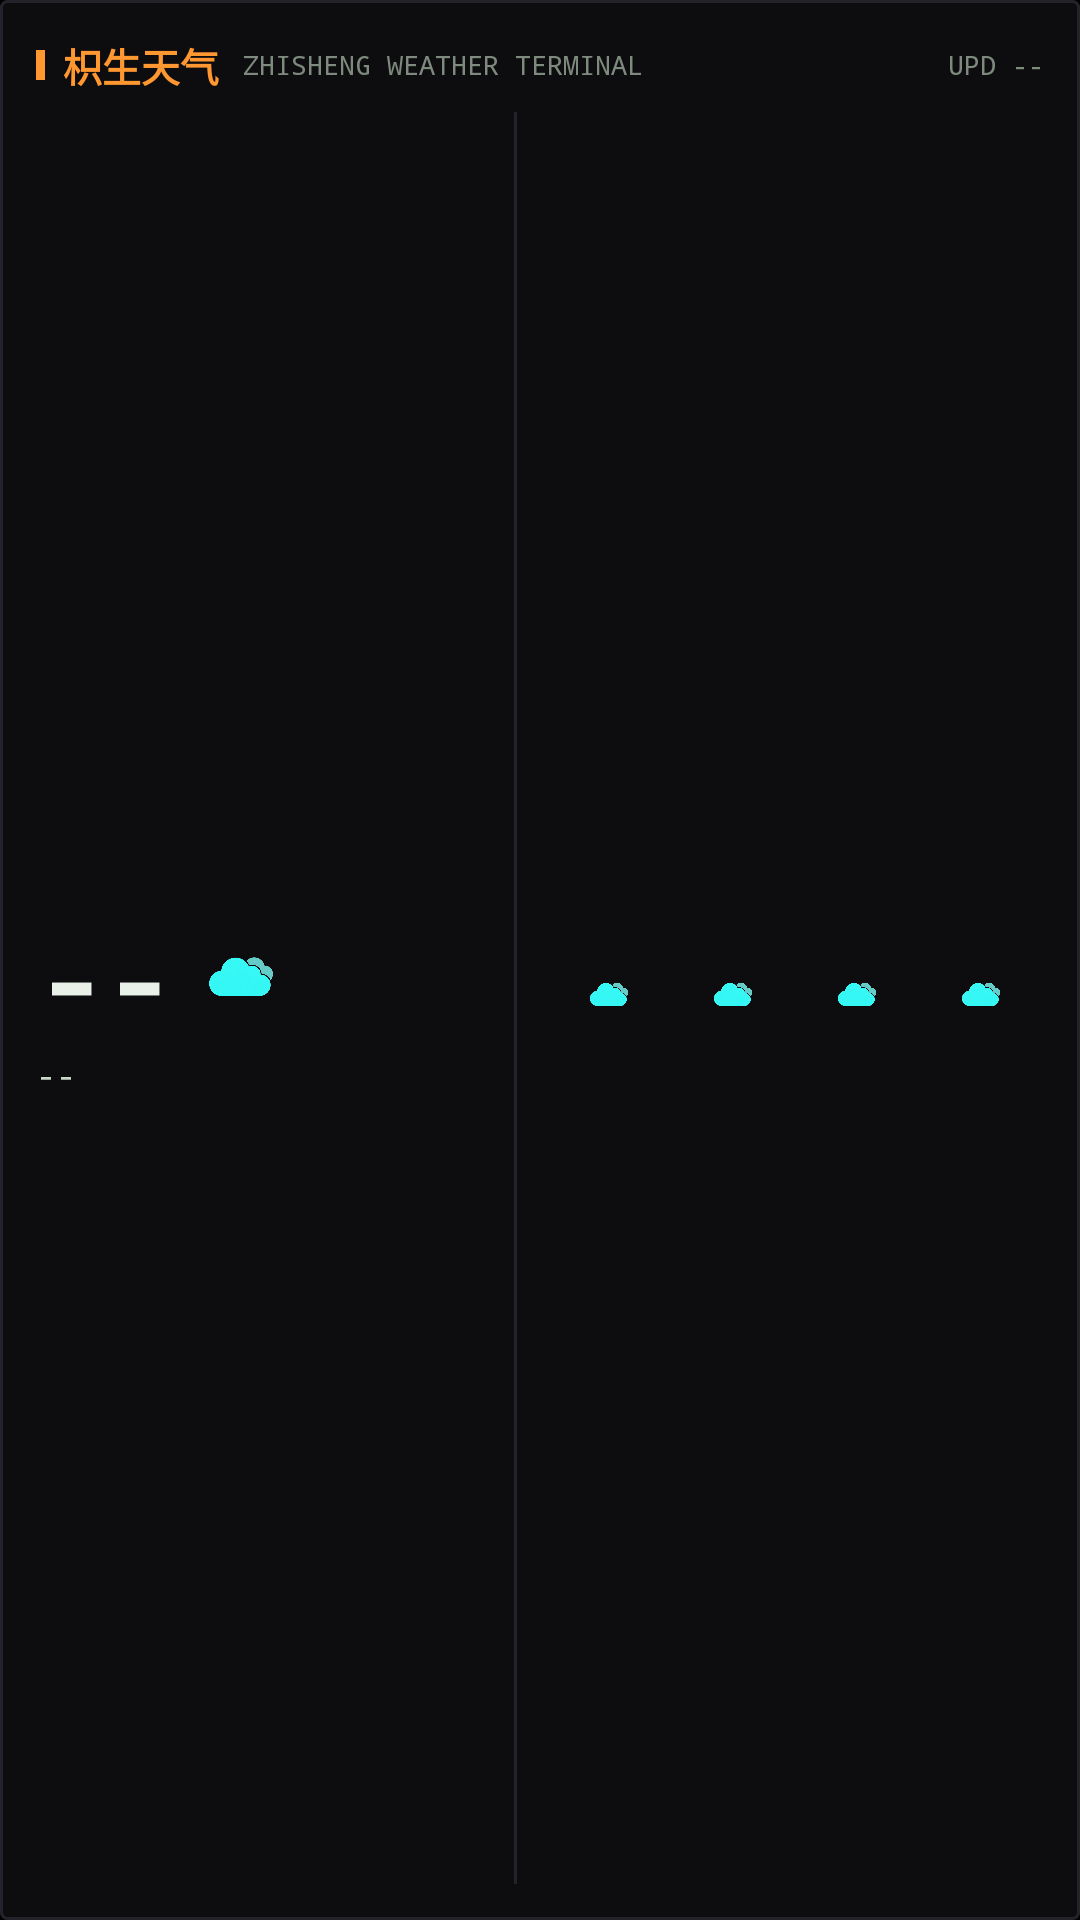

This screen was rendered from an Android layout file. Write that file and the resources it references.
<!-- AndroidManifest.xml: application theme Theme.ZhishengWeather -->
<!-- res/layout/widget_medium.xml -->
<?xml version="1.0" encoding="utf-8"?>
<LinearLayout xmlns:android="http://schemas.android.com/apk/res/android"
    android:id="@+id/widget_root"
    android:layout_width="match_parent"
    android:layout_height="match_parent"
    android:background="@drawable/widget_bg"
    android:orientation="vertical"
    android:padding="12dp">

    <LinearLayout
        android:layout_width="match_parent"
        android:layout_height="wrap_content"
        android:orientation="horizontal"
        android:gravity="center_vertical">

        <View
            android:layout_width="3dp"
            android:layout_height="10dp"
            android:background="@drawable/widget_accent" />

        <TextView
            android:id="@+id/w_city"
            android:layout_width="wrap_content"
            android:layout_height="wrap_content"
            android:layout_marginStart="6dp"
            android:maxLines="1"
            android:ellipsize="end"
            android:fontFamily="monospace"
            android:textColor="#FFFF9830"
            android:textSize="13sp"
            android:textStyle="bold"
            android:text="枳生天气" />

        <TextView
            android:layout_width="0dp"
            android:layout_height="wrap_content"
            android:layout_weight="1"
            android:layout_marginStart="8dp"
            android:fontFamily="monospace"
            android:textColor="#FF7E8A7E"
            android:textSize="9sp"
            android:maxLines="1"
            android:text="ZHISHENG WEATHER TERMINAL" />

        <TextView
            android:id="@+id/w_upd"
            android:layout_width="wrap_content"
            android:layout_height="wrap_content"
            android:fontFamily="monospace"
            android:textColor="#FF7E8A7E"
            android:textSize="9sp"
            android:text="UPD --" />
    </LinearLayout>

    <LinearLayout
        android:layout_width="match_parent"
        android:layout_height="0dp"
        android:layout_weight="1"
        android:layout_marginTop="6dp"
        android:orientation="horizontal">

        
        <LinearLayout
            android:layout_width="0dp"
            android:layout_height="match_parent"
            android:layout_weight="0.95"
            android:orientation="vertical"
            android:gravity="center_vertical">

            <LinearLayout
                android:layout_width="wrap_content"
                android:layout_height="wrap_content"
                android:orientation="horizontal"
                android:gravity="center_vertical">

                <TextView
                    android:id="@+id/w_temp"
                    android:layout_width="wrap_content"
                    android:layout_height="wrap_content"
                    android:fontFamily="monospace"
                    android:textColor="#FFE8F0E8"
                    android:textSize="38sp"
                    android:textStyle="bold"
                    android:maxLines="1"
                    android:text="--" />

                <ImageView
                    android:id="@+id/w_icon"
                    android:layout_width="30dp"
                    android:layout_height="30dp"
                    android:layout_marginStart="8dp"
                    android:contentDescription="@string/widget_icon_desc"
                    android:src="@drawable/weather_cloud" />
            </LinearLayout>

            <TextView
                android:id="@+id/w_range"
                android:layout_width="match_parent"
                android:layout_height="wrap_content"
                android:fontFamily="monospace"
                android:textColor="#FFC8D8C8"
                android:textSize="11sp"
                android:maxLines="1"
                android:ellipsize="end"
                android:text="--" />
        </LinearLayout>

        <View
            android:layout_width="1dp"
            android:layout_height="match_parent"
            android:layout_marginHorizontal="10dp"
            android:background="@drawable/widget_rule" />

        
        <LinearLayout
            android:layout_width="0dp"
            android:layout_height="match_parent"
            android:layout_weight="1.05"
            android:orientation="horizontal"
            android:gravity="center_vertical">

            <include layout="@layout/widget_hour_1" />
            <include layout="@layout/widget_hour_2" />
            <include layout="@layout/widget_hour_3" />
            <include layout="@layout/widget_hour_4" />
        </LinearLayout>
    </LinearLayout>
</LinearLayout>
<!-- res/layout/widget_hour_1.xml (included above) -->
<?xml version="1.0" encoding="utf-8"?>
<LinearLayout xmlns:android="http://schemas.android.com/apk/res/android"
    android:layout_width="0dp"
    android:layout_height="wrap_content"
    android:layout_weight="1"
    android:orientation="vertical"
    android:gravity="center_horizontal">

    <TextView
        android:id="@+id/h1_t"
        android:layout_width="wrap_content"
        android:layout_height="wrap_content"
        android:fontFamily="monospace"
        android:textColor="#FF7E8A7E"
        android:textSize="10sp"
        android:text="" />

    <ImageView
        android:id="@+id/h1_i"
        android:layout_width="18dp"
        android:layout_height="18dp"
        android:layout_marginVertical="3dp"
        android:contentDescription="@string/widget_icon_desc"
        android:src="@drawable/weather_cloud" />

    <TextView
        android:id="@+id/h1_v"
        android:layout_width="wrap_content"
        android:layout_height="wrap_content"
        android:fontFamily="monospace"
        android:textColor="#FFE8F0E8"
        android:textSize="12sp"
        android:text="" />
</LinearLayout>
<!-- res/layout/widget_hour_2.xml (included above) -->
<?xml version="1.0" encoding="utf-8"?>
<LinearLayout xmlns:android="http://schemas.android.com/apk/res/android"
    android:layout_width="0dp"
    android:layout_height="wrap_content"
    android:layout_weight="1"
    android:orientation="vertical"
    android:gravity="center_horizontal">

    <TextView
        android:id="@+id/h2_t"
        android:layout_width="wrap_content"
        android:layout_height="wrap_content"
        android:fontFamily="monospace"
        android:textColor="#FF7E8A7E"
        android:textSize="10sp"
        android:text="" />

    <ImageView
        android:id="@+id/h2_i"
        android:layout_width="18dp"
        android:layout_height="18dp"
        android:layout_marginVertical="3dp"
        android:contentDescription="@string/widget_icon_desc"
        android:src="@drawable/weather_cloud" />

    <TextView
        android:id="@+id/h2_v"
        android:layout_width="wrap_content"
        android:layout_height="wrap_content"
        android:fontFamily="monospace"
        android:textColor="#FFE8F0E8"
        android:textSize="12sp"
        android:text="" />
</LinearLayout>
<!-- res/layout/widget_hour_3.xml (included above) -->
<?xml version="1.0" encoding="utf-8"?>
<LinearLayout xmlns:android="http://schemas.android.com/apk/res/android"
    android:layout_width="0dp"
    android:layout_height="wrap_content"
    android:layout_weight="1"
    android:orientation="vertical"
    android:gravity="center_horizontal">

    <TextView
        android:id="@+id/h3_t"
        android:layout_width="wrap_content"
        android:layout_height="wrap_content"
        android:fontFamily="monospace"
        android:textColor="#FF7E8A7E"
        android:textSize="10sp"
        android:text="" />

    <ImageView
        android:id="@+id/h3_i"
        android:layout_width="18dp"
        android:layout_height="18dp"
        android:layout_marginVertical="3dp"
        android:contentDescription="@string/widget_icon_desc"
        android:src="@drawable/weather_cloud" />

    <TextView
        android:id="@+id/h3_v"
        android:layout_width="wrap_content"
        android:layout_height="wrap_content"
        android:fontFamily="monospace"
        android:textColor="#FFE8F0E8"
        android:textSize="12sp"
        android:text="" />
</LinearLayout>
<!-- res/layout/widget_hour_4.xml (included above) -->
<?xml version="1.0" encoding="utf-8"?>
<LinearLayout xmlns:android="http://schemas.android.com/apk/res/android"
    android:layout_width="0dp"
    android:layout_height="wrap_content"
    android:layout_weight="1"
    android:orientation="vertical"
    android:gravity="center_horizontal">

    <TextView
        android:id="@+id/h4_t"
        android:layout_width="wrap_content"
        android:layout_height="wrap_content"
        android:fontFamily="monospace"
        android:textColor="#FF7E8A7E"
        android:textSize="10sp"
        android:text="" />

    <ImageView
        android:id="@+id/h4_i"
        android:layout_width="18dp"
        android:layout_height="18dp"
        android:layout_marginVertical="3dp"
        android:contentDescription="@string/widget_icon_desc"
        android:src="@drawable/weather_cloud" />

    <TextView
        android:id="@+id/h4_v"
        android:layout_width="wrap_content"
        android:layout_height="wrap_content"
        android:fontFamily="monospace"
        android:textColor="#FFE8F0E8"
        android:textSize="12sp"
        android:text="" />
</LinearLayout>
<!-- resources referenced by this layout -->
<resources>
  <!-- drawable weather_cloud: png bitmap (drawable-nodpi, 79589 bytes) -->
  <!-- drawable widget_accent (drawable) -->
  <?xml version="1.0" encoding="utf-8"?>
  <shape xmlns:android="http://schemas.android.com/apk/res/android" android:shape="rectangle">
      <solid android:color="#FFFF9830" />
  </shape>
  <!-- drawable widget_bg (drawable) -->
  <?xml version="1.0" encoding="utf-8"?>
  <shape xmlns:android="http://schemas.android.com/apk/res/android" android:shape="rectangle">
      <solid android:color="#F00E0E12" />
      <stroke android:width="1dp" android:color="#FF23232B" />
      <corners android:radius="2dp" />
  </shape>
  <!-- drawable widget_rule (drawable) -->
  <?xml version="1.0" encoding="utf-8"?>
  <shape xmlns:android="http://schemas.android.com/apk/res/android" android:shape="rectangle">
      <solid android:color="#FF23232B" />
  </shape>
  <string name="widget_icon_desc">天气图标</string>
  <style name="Theme.ZhishengWeather" parent="android:Theme.Material.NoActionBar">
          <item name="android:windowBackground">@android:color/black</item>
          <item name="android:statusBarColor">@android:color/transparent</item>
          <item name="android:navigationBarColor">@android:color/black</item>
          <item name="android:windowLightStatusBar">false</item>
      </style>
</resources>
